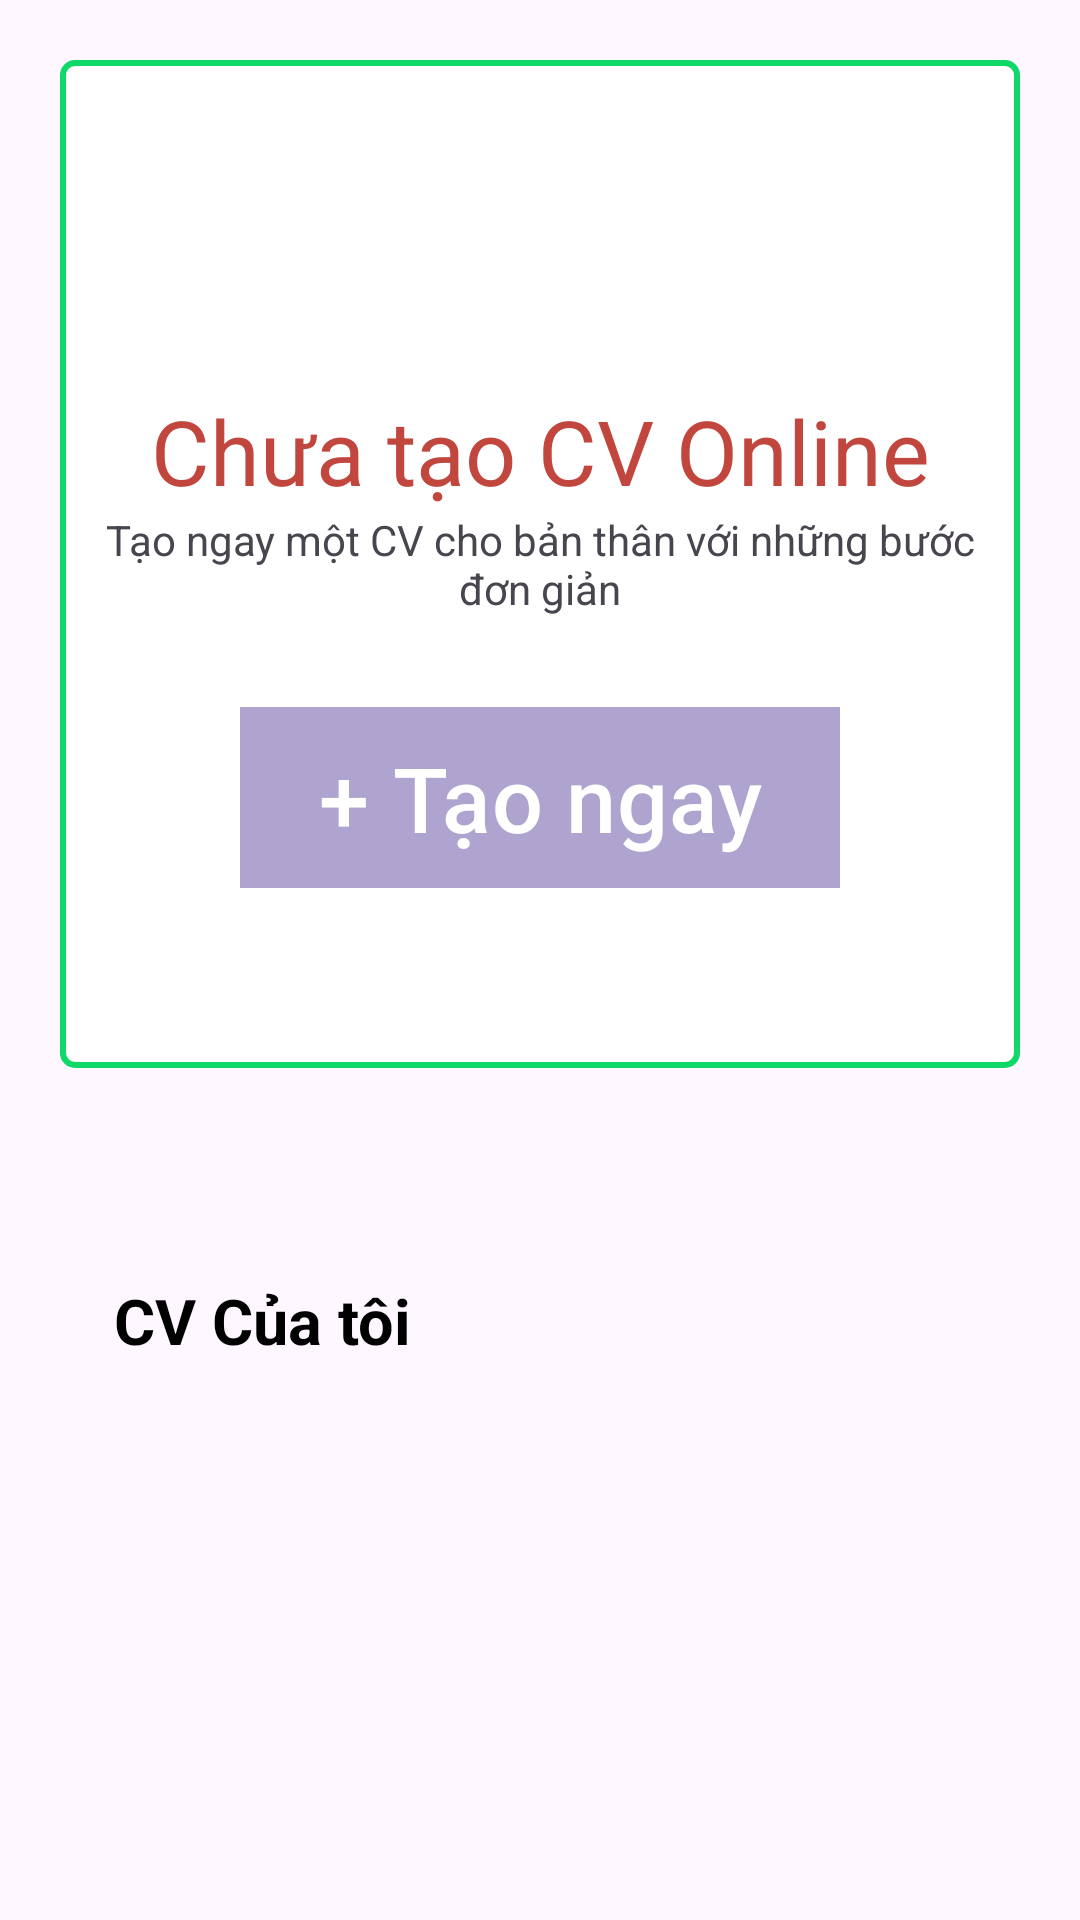

This screen was rendered from an Android layout file. Write that file and the resources it references.
<!-- AndroidManifest.xml: application theme Base.Theme.BTL2 -->
<!-- res/layout/fragment_mess.xml -->
<?xml version="1.0" encoding="utf-8"?>
<LinearLayout xmlns:android="http://schemas.android.com/apk/res/android"
    android:layout_width="match_parent"
    android:layout_height="match_parent"
    android:orientation="vertical">

    <LinearLayout
        android:layout_margin="20dp"
        android:id="@+id/layoutNoneCv"
        android:padding="10dp"
        android:background="@drawable/normal_button_green2"
        android:orientation="vertical"
        android:layout_width="match_parent"
        android:layout_height="wrap_content">

        <ImageView
            android:layout_gravity="center"
            android:src="@drawable/document"
            android:layout_width="100dp"
            android:layout_height="100dp"/>

        <TextView
            android:text="Chưa tạo CV Online"
            android:textSize="30sp"
            android:textColor="@color/red"
            android:gravity="center"
            android:layout_width="match_parent"
            android:layout_height="wrap_content"/>
        <TextView
            android:layout_gravity="center"
            android:gravity="center"
            android:text="Tạo ngay một CV cho bản thân với những bước đơn giản"
            android:layout_width="match_parent"
            android:layout_height="wrap_content"
            android:layout_marginBottom="30dp"/>
        <Button
            android:id="@+id/btnTaoCv"
            android:text="+ Tạo ngay"
            android:textSize="30dp"
            android:background="@color/gray_background"
            android:layout_width="200dp"
            android:layout_gravity="center"
            android:layout_height="wrap_content"
            android:layout_marginBottom="50dp"/>

    </LinearLayout>


   <LinearLayout
       android:id="@+id/layoutCv"
       android:orientation="vertical"
       android:layout_width="match_parent"
       android:layout_height="wrap_content">
       <TextView
           android:layout_marginTop="50dp"
           android:textColor="@color/black"
           android:layout_marginStart="38dp"
           android:textStyle="bold"
           android:textSize="21sp"
           android:text="CV Của tôi"
           android:layout_width="match_parent"
           android:layout_height="wrap_content"/>
       <ImageView
           android:id="@+id/imgCv"
           android:src="@drawable/cv"
           android:layout_width="wrap_content"
           android:layout_height="300dp"/>
       <TextView
           android:id="@+id/ngayTao"
           android:layout_marginStart="36dp"
           android:textColor="@color/black"
           android:textStyle="bold"
           android:textSize="21sp"
           android:text="Ngày tạo 27/11/2024 21:20"
           android:layout_width="match_parent"
           android:layout_height="wrap_content"/>
   </LinearLayout>

</LinearLayout>
<!-- resources referenced by this layout -->
<resources>
  <color name="black">#FF000000</color>
  <color name="gray_background">#86ECE3E2</color>
  <color name="red">#C1463D</color>
  <!-- drawable normal_button_green2 (drawable) -->
  <?xml version="1.0" encoding="utf-8"?>
  <shape xmlns:android="http://schemas.android.com/apk/res/android"
      android:shape="rectangle">
  
      
      <solid android:color="@android:color/white" />
  
      
      <corners android:radius="4dp" />
  
      
      <stroke
          android:width="2dp"
          android:color="@color/green" />
  </shape>
  <style name="Base.Theme.BTL2" parent="Theme.Material3.DayNight.NoActionBar">
          
          
      </style>
  <color name="green">#0ED868</color>
</resources>
